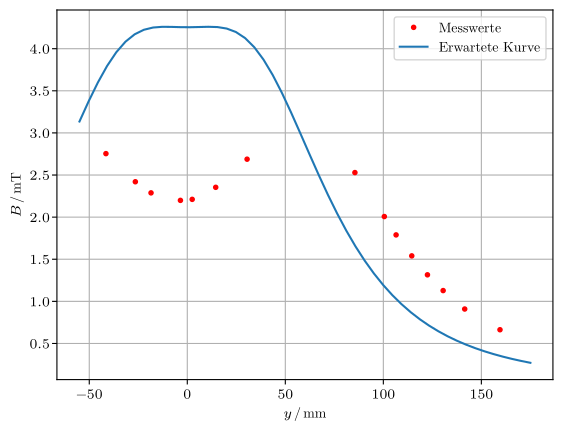

The matplotlib source for this figure:
#irgendwas mache ich falsch...

#nein.. machst du nicht. der code ist ok. das Problem sind die tex-header.
#erst die Ursache und dann die zwei Lösungen.
#Ursache: es gibt die Datei matplotlibrc (scheinbar keine Dateiendung). das ist eine Textdatei, die matplotlib sagt, wie er was zu formatieren hat.
#bspw. kann man die Schriftgröße ändern, die Achsen dicker machen, backgroundcolor etc..
#matplotlib sucht IMMER im gleichen Ordner nach dieser Datei (matplotlibrc). wenn er sie nicht findet, nimmt er die standardeinstellungen.
#wenn doch, übernimmt er die Konfiguration in dieser Datei.
#er findet aber die in der Datei angegebene header-matplotlib.tex nicht. das ist aber quatsch, weil sie existiert.
#ich habe viel Zeit damit verbracht herauszufinden, warum er die nicht findet, aber das ist echt fummelig und unübersichtlich..
#letztlich gibt es 2 Lösungen:
#a) du löschst die matplotlibrc aus dem Ordner (oder benennst sie um). die ist als Backup nochmal im Überordner. du kannst sie also nach belieben löschen und wieder einfügen.
#b) du schreibst in der Konsole vor dem Ausruck python, den Ausdruck TEXINPUTS=$(pwd): . in Summe also   TEXINPUTS=$(pwd): python plot_HH1.py
# pwd ist in diesem Falle ein Befehl und heißt print (current) work directory. er fügt als pwd also das Verzeichnis ein, von dem das Programm aus geöffnet wurde (also der Pfad, den die konsole anzeigt)
#die tex-header sind nur wichtig, wenn du z.b. als Achsenbeschriftung Latex-code verwendest. dadurch dauert das Erstellen der Plots auch viel länger.
#zum debuggen bzw. rumprobieren empfiehlt sich also, die header erstmal wegzulassen und am Ende die Achsenbeschriftung vernünftig mit Latex zu machen
#ich glaube dieses Anliegen hat mich insgesmt 3 Stunden gekostet. hoffe, ich konnte dir diese Zeit ersparen ;)
#HH1 = Helmholtz 1. Messung

import matplotlib as mpl
mpl.use('pgf')
import matplotlib.pyplot as plt
import numpy as np
mpl.rcParams.update({
'font.family': 'serif',
'text.usetex': True,
'pgf.rcfonts': False,
'pgf.texsystem': 'lualatex',
'pgf.preamble': r'\usepackage{unicode-math}\usepackage{siunitx}',
})

my_0=4*np.pi*10**(-7)
I=3.03
R=62.5 #in mm --> B wird in kT ausgerechnet, weil ein Faktor 10^3 "übrig bleibt"
factor=0.5*my_0 *I*R*R

d1=62.5
plt.clf()
#Plot1
#x=np.array([7,9,10.5,12,13.5,68.5,69,70,75,80,85,90,95,100])
x=np.array([-7.75,-5.75,-4.25,-2.75,-1.25,53.75,54.25,55.25,60.25,65.25,70.25,75.25,80.25,85.25])
y=np.array([4.239,4.231,4.234,4.260,4.239,3.003,2.960,2.891,2.666,2.445,2.219,2.018,1.839,1.662])
plt.plot(x,y,'r.',label='Messwerte')
z=np.linspace(-15,95)
plt.plot(z,10**8*factor*(R*R + (z-0.5*d1)**2)**(-1.5) + 10**8*factor*(R*R + (z+0.5*d1)**2)**(-1.5),label='Erwartete Kurve')
plt.legend()
plt.grid()
#axvline(x=-31.25)
#axvline(x=31.25)
plt.xlabel(r'$y\,/\,\mathrm{mm}$')
plt.ylabel(r'$B\,/\,\mathrm{mT}$')
#plt.plot([7,9,10.5,12,13.5,68.5,69,70,75,80,85,90,95,100],[4.239,4.231,4.234,4.260,4.239,3.003,2.960,2.891,2.666,2.445,2.219,2.018,1.839,1.662],'ro')
plt.savefig('plot1.pdf')

d2=52
plt.clf()
#Plot2
x=np.array([-28.5,-19.5,-8.5,-2,8.5,19,73,79.5,84.5,89.5,94.5,124.5,154.5,194.5])
y=np.array([3.091,2.976,2.887,2.882,2.945,3.081,2.639,2.410,2.194,2.031,1.849,1.036,0.615,0.366])
plt.plot(x,y,'r.',label='Messwerte')
z=np.linspace(-40,210)
plt.plot(z,10**8*factor*(R*R + (z-0.5*d2)**2)**(-1.5) + 10**8*factor*(R*R + (z+0.5*d2)**2)**(-1.5),label='Erwartete Kurve')
plt.legend()
plt.grid()
#axvline(x=-52)
#axvline(x=52)
plt.xlabel(r'$y\,/\,\mathrm{mm}$')
plt.ylabel(r'$B\,/\,\mathrm{mT}$')
plt.savefig('plot2.pdf')

d3=65
plt.clf()
#Plot3
x=np.array([-41.5,-26.5,-18.5,-3.5,2.5,14.5,30.5,85.5,100.5,106.5,114.5,122.5,130.5,141.5,159.5])
y=np.array([2.754,2.420,2.288,2.199,2.211,2.354,2.688,2.529,2.007,1.789,1.540,1.315,1.128,0.909,0.663])
plt.plot(x,y,'r.',label='Messwerte')
z=np.linspace(-55,175)
plt.plot(z,10**8*factor*(R*R + (z-0.5*d3)**2)**(-1.5) + 10**8*factor*(R*R + (z+0.5*d3)**2)**(-1.5),label='Erwartete Kurve')
plt.legend()
plt.grid()
#axvline(x=-65)
#axvline(x=65)
plt.xlabel(r'$y\,/\,\mathrm{mm}$')
plt.ylabel(r'$B\,/\,\mathrm{mT}$')
plt.savefig('plot3.pdf')
